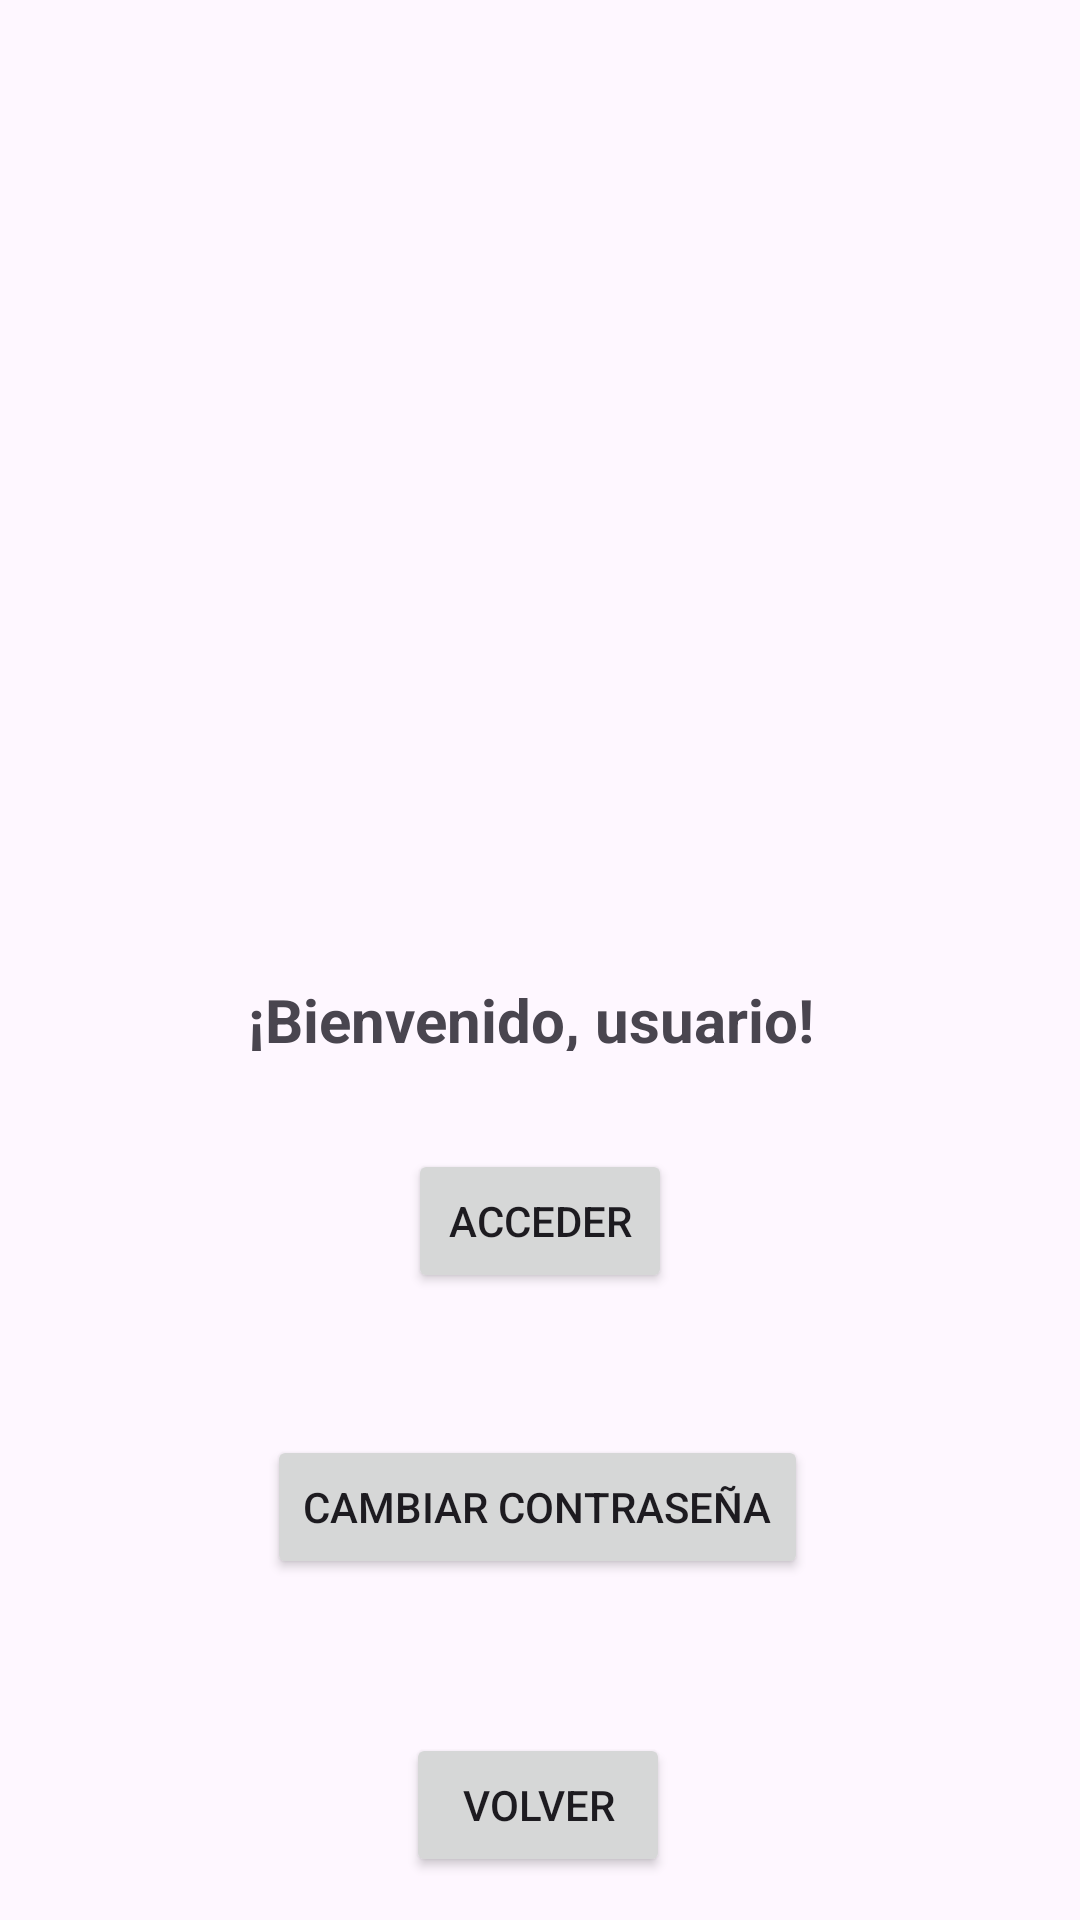

Produce the Android XML layout that renders to this screen, including the resource entries it uses.
<!-- AndroidManifest.xml: application theme Theme.EstudiarExamenTema2 -->
<!-- res/layout/activity_home.xml -->
<?xml version="1.0" encoding="utf-8"?>
<androidx.constraintlayout.widget.ConstraintLayout xmlns:android="http://schemas.android.com/apk/res/android"
    xmlns:app="http://schemas.android.com/apk/res-auto"
    xmlns:tools="http://schemas.android.com/tools"
    android:id="@+id/main"
    android:layout_width="match_parent"
    android:layout_height="match_parent"
    tools:context=".HomeActivity">

    <ImageView
        android:id="@+id/imageView2"
        android:layout_width="146dp"
        android:layout_height="139dp"
        android:tint="#142FF8"
        app:layout_constraintBottom_toBottomOf="parent"
        app:layout_constraintEnd_toEndOf="parent"
        app:layout_constraintHorizontal_bias="0.498"
        app:layout_constraintStart_toStartOf="parent"
        app:layout_constraintTop_toTopOf="parent"
        app:layout_constraintVertical_bias="0.319"
        app:srcCompat="@drawable/ic_launcher_foreground" />

    <TextView
        android:id="@+id/TextBienvenida"
        android:layout_width="195dp"
        android:layout_height="24dp"
        android:text="¡Bienvenido, usuario!"
        android:textSize="20sp"
        android:textStyle="bold"
        app:layout_constraintBottom_toBottomOf="parent"
        app:layout_constraintEnd_toEndOf="parent"
        app:layout_constraintStart_toStartOf="parent"
        app:layout_constraintTop_toTopOf="parent"
        app:layout_constraintVertical_bias="0.53" />

    <Button
        android:id="@+id/buttonAcceder"
        android:layout_width="wrap_content"
        android:layout_height="wrap_content"
        android:text="Acceder"
        app:layout_constraintBottom_toBottomOf="parent"
        app:layout_constraintEnd_toEndOf="parent"
        app:layout_constraintStart_toStartOf="parent"
        app:layout_constraintTop_toTopOf="parent"
        app:layout_constraintVertical_bias="0.647" />

    <Button
        android:id="@+id/buttonVolver"
        android:layout_width="wrap_content"
        android:layout_height="wrap_content"
        android:text="Volver"
        app:layout_constraintBottom_toBottomOf="parent"
        app:layout_constraintEnd_toEndOf="parent"
        app:layout_constraintHorizontal_bias="0.498"
        app:layout_constraintStart_toStartOf="parent"
        app:layout_constraintTop_toTopOf="parent"
        app:layout_constraintVertical_bias="0.976" />

    <Button
        android:id="@+id/buttonCambiarContraseña"
        android:layout_width="wrap_content"
        android:layout_height="wrap_content"
        android:text="Cambiar Contraseña"
        app:layout_constraintBottom_toBottomOf="parent"
        app:layout_constraintEnd_toEndOf="parent"
        app:layout_constraintHorizontal_bias="0.495"
        app:layout_constraintStart_toStartOf="parent"
        app:layout_constraintTop_toTopOf="parent"
        app:layout_constraintVertical_bias="0.808" />
</androidx.constraintlayout.widget.ConstraintLayout>
<!-- resources referenced by this layout -->
<resources>
  <style name="Theme.EstudiarExamenTema2" parent="Base.Theme.EstudiarExamenTema2" />
  <style name="Base.Theme.EstudiarExamenTema2" parent="Theme.Material3.DayNight.NoActionBar">
          
          
      </style>
</resources>
